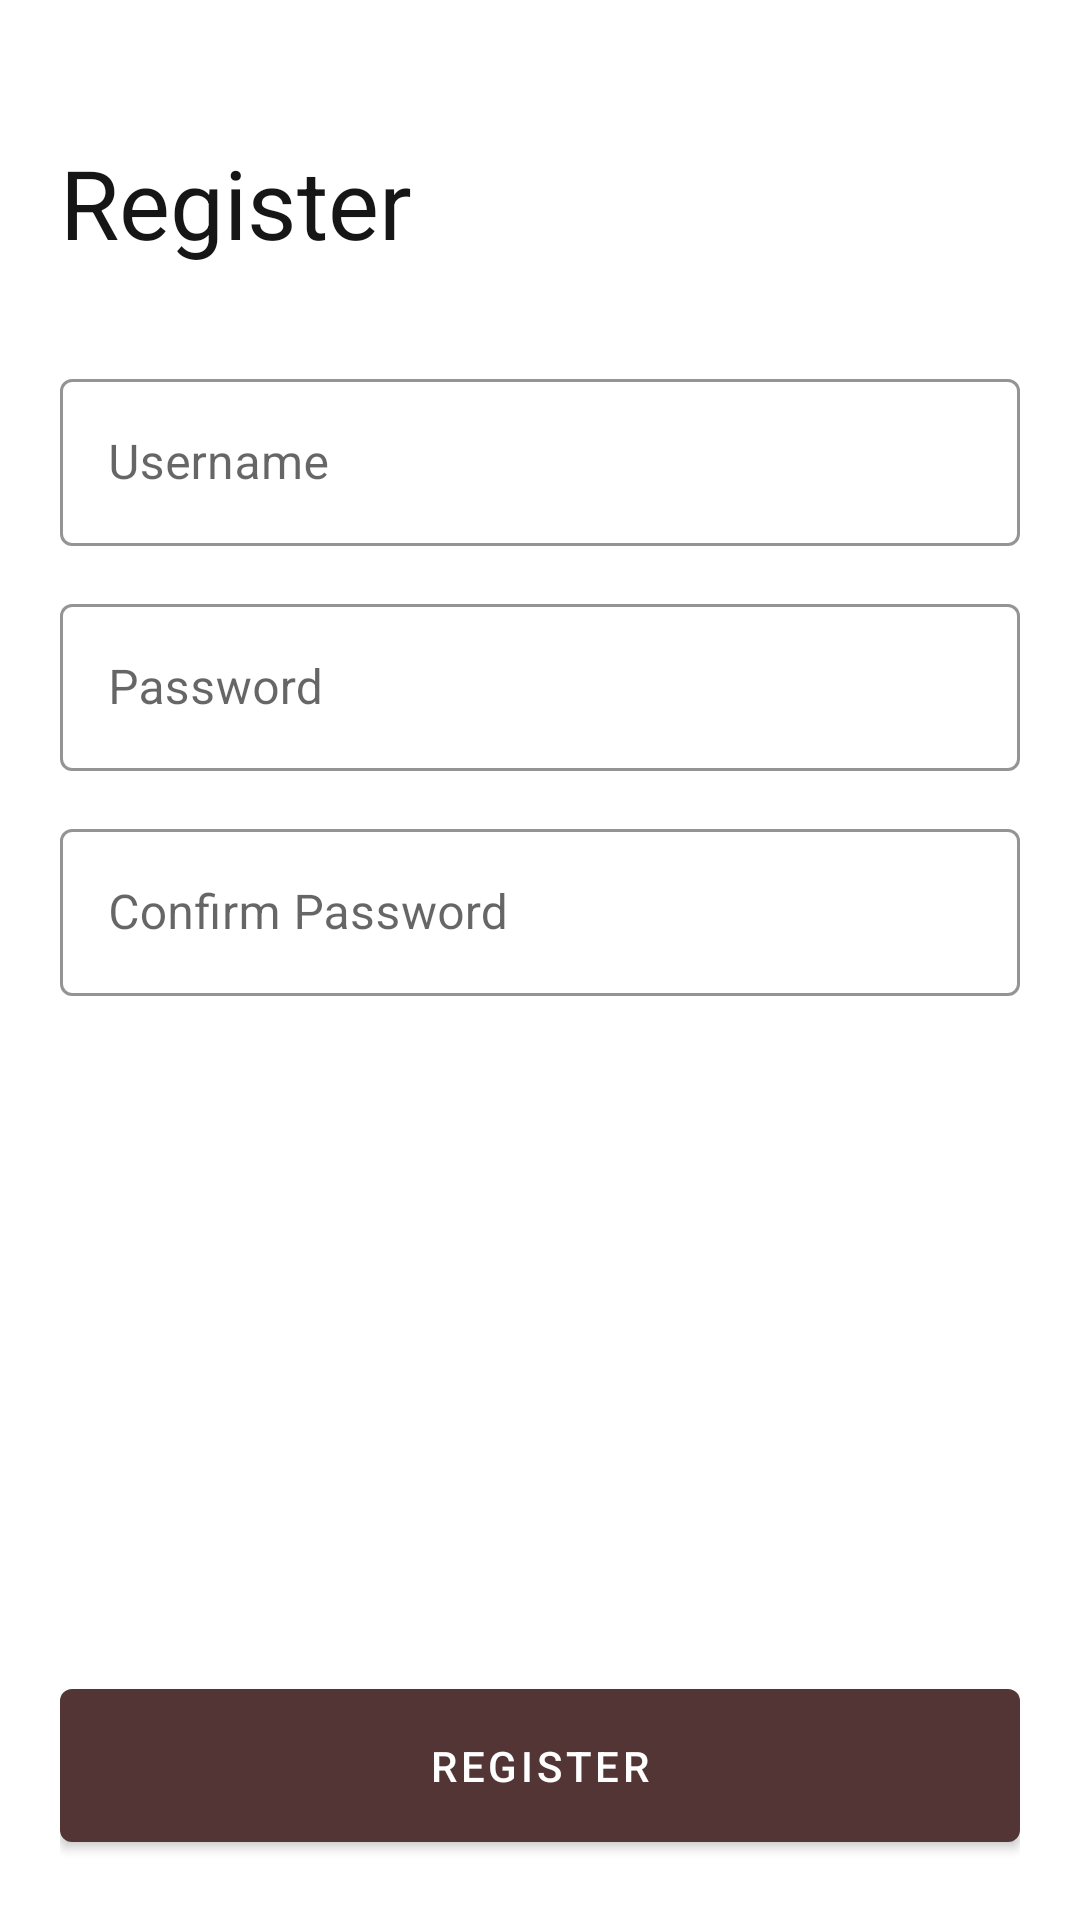

The Android layout XML behind this screen, and the referenced resources:
<!-- AndroidManifest.xml: application theme Theme.BankingApp -->
<!-- res/layout/activity_register.xml -->
<?xml version="1.0" encoding="utf-8"?>
<androidx.constraintlayout.widget.ConstraintLayout xmlns:android="http://schemas.android.com/apk/res/android"
    xmlns:app="http://schemas.android.com/apk/res-auto"
    xmlns:tools="http://schemas.android.com/tools"
    android:layout_width="match_parent"
    android:layout_height="match_parent"
    android:paddingHorizontal="20dp"
    tools:context=".feature.authentication.RegisterActivity">

    <androidx.appcompat.widget.AppCompatImageView
        android:id="@+id/ivBack"
        android:layout_width="wrap_content"
        android:layout_height="wrap_content"
        android:layout_marginTop="32dp"
        app:layout_constraintStart_toStartOf="parent"
        app:layout_constraintTop_toTopOf="parent"
        app:srcCompat="@drawable/ic_back" />

    <androidx.appcompat.widget.AppCompatTextView
        android:id="@+id/tvRegisterLabel"
        android:layout_width="wrap_content"
        android:layout_height="wrap_content"
        android:layout_marginTop="14dp"
        android:text="@string/register_title"
        android:textColor="@color/dark_grey"
        android:textSize="32sp"
        app:layout_constraintStart_toStartOf="parent"
        app:layout_constraintTop_toBottomOf="@id/ivBack" />

    <com.google.android.material.textfield.TextInputLayout
        android:id="@+id/tilUsername"
        style="@style/Widget.MaterialComponents.TextInputLayout.OutlinedBox"
        android:layout_width="0dp"
        android:layout_height="wrap_content"
        android:layout_marginTop="32dp"
        android:hint="@string/register_username_hint"
        app:boxStrokeColor="@color/brown_300"
        app:layout_constraintEnd_toEndOf="parent"
        app:layout_constraintStart_toStartOf="parent"
        app:layout_constraintTop_toBottomOf="@+id/tvRegisterLabel"
        app:layout_constraintVertical_bias="1">

        <com.google.android.material.textfield.TextInputEditText
            android:id="@+id/etUsername"
            android:layout_width="match_parent"
            android:layout_height="wrap_content"
            android:maxLines="1"
            tools:text="admin" />

    </com.google.android.material.textfield.TextInputLayout>

    <com.google.android.material.textfield.TextInputLayout
        android:id="@+id/tilPassword"
        style="@style/Widget.MaterialComponents.TextInputLayout.OutlinedBox"
        android:layout_width="0dp"
        android:layout_height="wrap_content"
        android:layout_marginTop="14dp"
        android:hint="@string/register_password_hint"
        app:boxStrokeColor="@color/brown_300"
        app:layout_constraintEnd_toEndOf="parent"
        app:layout_constraintStart_toStartOf="parent"
        app:layout_constraintTop_toBottomOf="@id/tilUsername">

        <com.google.android.material.textfield.TextInputEditText
            android:id="@+id/etPassword"
            android:layout_width="match_parent"
            android:layout_height="wrap_content"
            android:inputType="textPassword"
            android:maxLines="1"
            tools:text="admin" />

    </com.google.android.material.textfield.TextInputLayout>

    <com.google.android.material.textfield.TextInputLayout
        android:id="@+id/tilConfirmPassword"
        style="@style/Widget.MaterialComponents.TextInputLayout.OutlinedBox"
        android:layout_width="0dp"
        android:layout_height="wrap_content"
        android:layout_marginTop="14dp"
        android:hint="@string/register_confirm_password_hint"
        app:boxStrokeColor="@color/brown_300"
        app:layout_constraintEnd_toEndOf="parent"
        app:layout_constraintStart_toStartOf="parent"
        app:layout_constraintTop_toBottomOf="@id/tilPassword">

        <com.google.android.material.textfield.TextInputEditText
            android:id="@+id/etConfirmPassword"
            android:layout_width="match_parent"
            android:layout_height="wrap_content"
            android:inputType="textPassword"
            android:maxLines="1"
            tools:text="admin" />

    </com.google.android.material.textfield.TextInputLayout>

    <com.google.android.material.button.MaterialButton
        android:id="@+id/btnRegister"
        style="@style/Widget.Button.Normal"
        android:layout_width="0dp"
        android:layout_height="wrap_content"
        android:layout_marginBottom="20dp"
        android:text="@string/register_btn_register"
        app:layout_constraintBottom_toBottomOf="parent"
        app:layout_constraintEnd_toEndOf="parent"
        app:layout_constraintStart_toStartOf="parent"
        app:layout_constraintTop_toBottomOf="@id/tilConfirmPassword"
        app:layout_constraintVertical_bias="1" />

    <com.github.ybq.android.spinkit.SpinKitView
        android:id="@+id/loading"
        style="@style/SpinKitView"
        android:layout_width="wrap_content"
        android:layout_height="wrap_content"
        android:visibility="gone"
        app:SpinKit_Color="@color/purple_300"
        app:SpinKit_Style="CubeGrid"
        app:layout_constraintBottom_toBottomOf="parent"
        app:layout_constraintEnd_toEndOf="parent"
        app:layout_constraintStart_toStartOf="parent"
        app:layout_constraintTop_toTopOf="parent"
        tools:visibility="visible" />

</androidx.constraintlayout.widget.ConstraintLayout>
<!-- resources referenced by this layout -->
<resources>
  <color name="brown_300">#C1A580</color>
  <color name="dark_grey">#171616</color>
  <color name="purple_300">#AE4CCF</color>
  <string name="register_btn_register">Register</string>
  <string name="register_confirm_password_hint">Confirm Password</string>
  <string name="register_password_hint">Password</string>
  <string name="register_title">Register</string>
  <string name="register_username_hint">Username</string>
  <style name="Widget.Button.Normal" parent="Widget.MaterialComponents.Button">
          <item name="android:paddingTop">16dp</item>
          <item name="android:paddingBottom">16dp</item>
      </style>
  <style name="Theme.BankingApp" parent="Theme.MaterialComponents.DayNight.NoActionBar">
          
          <item name="colorPrimary">@color/brown_700</item>
          <item name="colorPrimaryVariant">@color/brown_200</item>
          <item name="colorOnPrimary">@color/white</item>
          
          <item name="colorSecondary">@color/teal_200</item>
          <item name="colorSecondaryVariant">@color/teal_700</item>
          <item name="colorOnSecondary">@color/black</item>
          
          <item name="android:statusBarColor" tools:targetApi="l">?attr/colorPrimaryVariant</item>
          
      </style>
  <color name="brown_700">#533535</color>
  <color name="brown_200">#E6CCA9</color>
  <color name="white">#FFFFFFFF</color>
  <color name="teal_200">#FF03DAC5</color>
  <color name="teal_700">#FF018786</color>
  <color name="black">#FF000000</color>
</resources>
